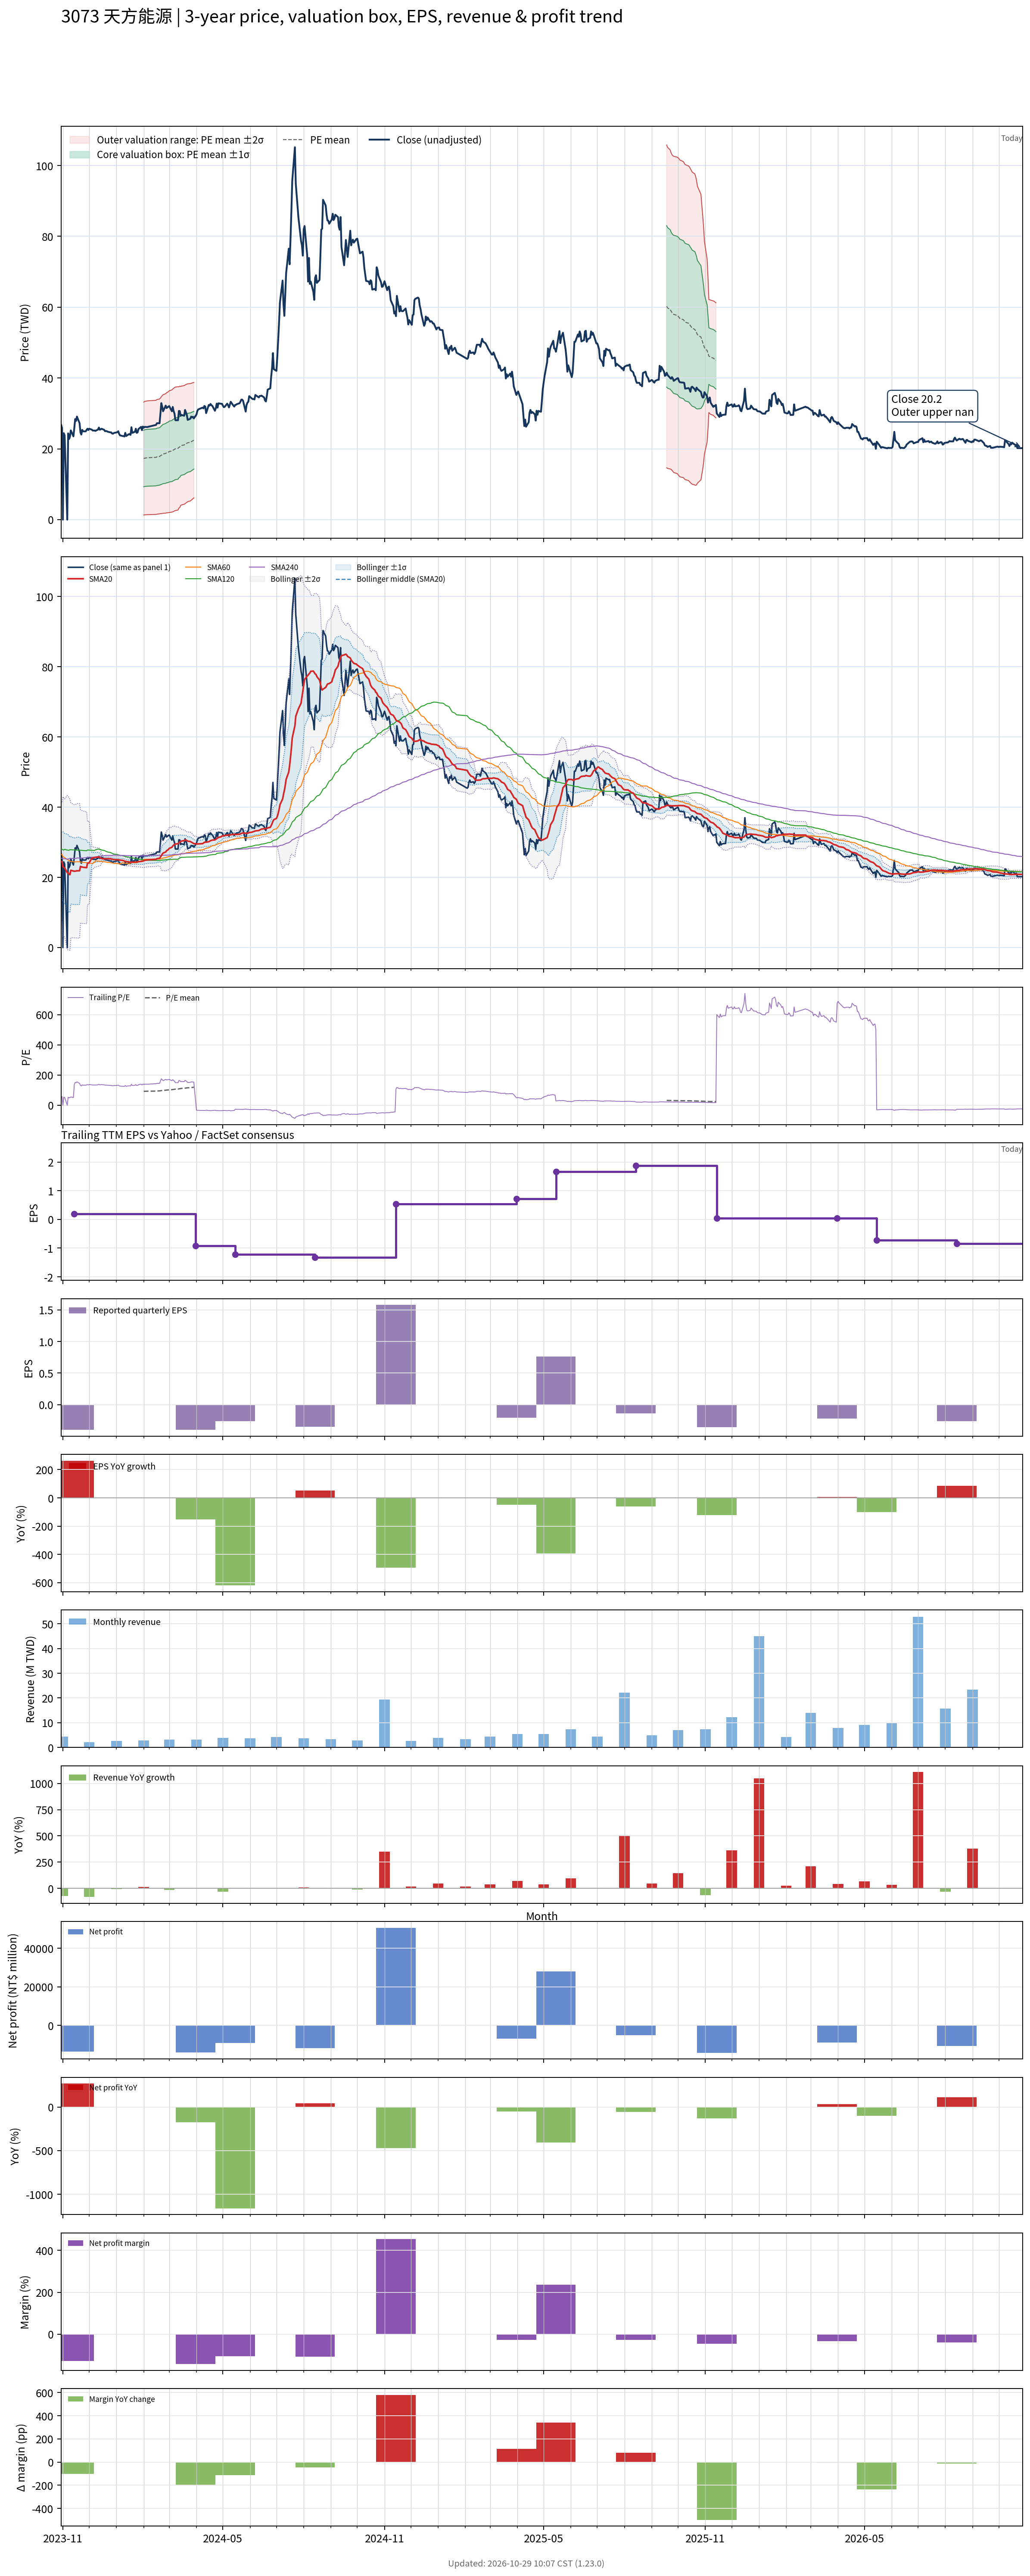

Values plotted in this chart, from the file beside it:
# chart-version: skill-stock-dynamic-val…
date, close, available_date, period_end, eps, ttm_eps, pe, pe_mean, pe_std, price_m2, price_m1, price_mean, price_p1, price_p2, forward_eps, forward_pe, forward_pe_mean, forward_pe_std, forward_price_m2, forward_price_m1, forward_price_mean, forward_price_p1, forward_price_p2, sma20
2023-10-30, 26.76, 2023-08-14, 2023-06-30, -0.23, 0.4601, 58.16, , , , , , , , , , , , , , , , , 24.56
2023-10-31, 25.87, 2023-08-14, 2023-06-30, -0.23, 0.4601, 56.22, , , , , , , , , , , , , , , , , 24.45
2023-11-01, 0.000000, 2023-08-14, 2023-06-30, -0.23, 0.4601, 0.000000, , , , , , , , , , , , , , , , , 23.05
2023-11-02, 24.41, 2023-08-14, 2023-06-30, -0.23, 0.4601, 53.06, , , , , , , , , , , , , , , , , 22.88
2023-11-03, 23.8, 2023-08-14, 2023-06-30, -0.23, 0.4601, 51.73, , , , , , , , , , , , , , , , , 22.68
2023-11-06, 0.000000, 2023-08-14, 2023-06-30, -0.23, 0.4601, 0.000000, , , , , , , , , , , , , , , , , 21.34
2023-11-07, 24.37, 2023-08-14, 2023-06-30, -0.23, 0.4601, 52.96, , , , , , , , , , , , , , , , , 21.2
2023-11-08, 22.77, 2023-08-14, 2023-06-30, -0.23, 0.4601, 49.49, , , , , , , , , , , , , , , , , 20.99
2023-11-09, 23.38, 2023-08-14, 2023-06-30, -0.23, 0.4601, 50.82, , , , , , , , , , , , , , , , , 20.75
2023-11-10, 25.21, 2023-08-14, 2023-06-30, -0.23, 0.4601, 54.8, , , , , , , , , , , , , , , , , 22.01
2023-11-13, 23.52, 2023-08-14, 2023-06-30, -0.23, 0.4601, 51.12, , , , , , , , , , , , , , , , , 21.81
2023-11-14, 25.82, 2023-11-14, 2023-09-30, -0.4, 0.1878, 137.5, , , , , , , , , , , , , , , , , 21.73
2023-11-15, 28.4, 2023-11-14, 2023-09-30, -0.4, 0.1878, 151.2, , , , , , , , , , , , , , , , , 21.78
2023-11-16, 27.89, 2023-11-14, 2023-09-30, -0.4, 0.1878, 148.5, , , , , , , , , , , , , , , , , 21.79
2023-11-17, 29.11, 2023-11-14, 2023-09-30, -0.4, 0.1878, 155, , , , , , , , , , , , , , , , , 21.88
2023-11-20, 27.23, 2023-11-14, 2023-09-30, -0.4, 0.1878, 145, , , , , , , , , , , , , , , , , 21.88
2023-11-21, 24.65, 2023-11-14, 2023-09-30, -0.4, 0.1878, 131.2, , , , , , , , , , , , , , , , , 23.11
2023-11-22, 24.04, 2023-11-14, 2023-09-30, -0.4, 0.1878, 128, , , , , , , , , , , , , , , , , 22.99
2023-11-23, 25.35, 2023-11-14, 2023-09-30, -0.4, 0.1878, 135, , , , , , , , , , , , , , , , , 22.94
2023-11-24, 24.93, 2023-11-14, 2023-09-30, -0.4, 0.1878, 132.8, , , , , , , , , , , , , , , , , 22.88
2023-11-27, 24.93, 2023-11-14, 2023-09-30, -0.4, 0.1878, 132.8, , , , , , , , , , , , , , , , , 22.78
2023-11-28, 25.35, 2023-11-14, 2023-09-30, -0.4, 0.1878, 135, , , , , , , , , , , , , , , , , 22.76
2023-11-29, 25.68, 2023-11-14, 2023-09-30, -0.4, 0.1878, 136.8, , , , , , , , , , , , , , , , , 24.04
2023-11-30, 25.31, 2023-11-14, 2023-09-30, -0.4, 0.1878, 134.8, , , , , , , , , , , , , , , , , 24.09
2023-12-01, 25.68, 2023-11-14, 2023-09-30, -0.4, 0.1878, 136.8, , , , , , , , , , , , , , , , , 24.18
2023-12-04, 25.4, 2023-11-14, 2023-09-30, -0.4, 0.1878, 135.2, , , , , , , , , , , , , , , , , 25.45
2023-12-05, 25.16, 2023-11-14, 2023-09-30, -0.4, 0.1878, 134, , , , , , , , , , , , , , , , , 25.49
2023-12-06, 25.16, 2023-11-14, 2023-09-30, -0.4, 0.1878, 134, , , , , , , , , , , , , , , , , 25.61
2023-12-07, 25.16, 2023-11-14, 2023-09-30, -0.4, 0.1878, 134, , , , , , , , , , , , , , , , , 25.7
2023-12-08, 25.07, 2023-11-14, 2023-09-30, -0.4, 0.1878, 133.5, , , , , , , , , , , , , , , , , 25.69
2023-12-11, 25.45, 2023-11-14, 2023-09-30, -0.4, 0.1878, 135.5, , , , , , , , , , , , , , , , , 25.79
2023-12-12, 26.01, 2023-11-14, 2023-09-30, -0.4, 0.1878, 138.5, , , , , , , , , , , , , , , , , 25.8
2023-12-13, 25.4, 2023-11-14, 2023-09-30, -0.4, 0.1878, 135.2, , , , , , , , , , , , , , , , , 25.65
2023-12-14, 25.49, 2023-11-14, 2023-09-30, -0.4, 0.1878, 135.8, , , , , , , , , , , , , , , , , 25.53
2023-12-15, 25.68, 2023-11-14, 2023-09-30, -0.4, 0.1878, 136.8, , , , , , , , , , , , , , , , , 25.36
2023-12-18, 25.35, 2023-11-14, 2023-09-30, -0.4, 0.1878, 135, , , , , , , , , , , , , , , , , 25.26
2023-12-19, 24.98, 2023-11-14, 2023-09-30, -0.4, 0.1878, 133, , , , , , , , , , , , , , , , , 25.28
2023-12-20, 25.02, 2023-11-14, 2023-09-30, -0.4, 0.1878, 133.2, , , , , , , , , , , , , , , , , 25.33
2023-12-21, 24.98, 2023-11-14, 2023-09-30, -0.4, 0.1878, 133, , , , , , , , , , , , , , , , , 25.31
2023-12-22, 24.84, 2023-11-14, 2023-09-30, -0.4, 0.1878, 132.2, , , , , , , , , , , , , , , , , 25.31
2023-12-25, 24.65, 2023-11-14, 2023-09-30, -0.4, 0.1878, 131.2, , , , , , , , , , , , , , , , , 25.29
2023-12-26, 24.65, 2023-11-14, 2023-09-30, -0.4, 0.1878, 131.2, , , , , , , , , , , , , , , , , 25.26
2023-12-27, 24.32, 2023-11-14, 2023-09-30, -0.4, 0.1878, 129.5, , , , , , , , , , , , , , , , , 25.19
2023-12-28, 24.27, 2023-11-14, 2023-09-30, -0.4, 0.1878, 129.2, , , , , , , , , , , , , , , , , 25.14
2023-12-29, 24.46, 2023-11-14, 2023-09-30, -0.4, 0.1878, 130.2, , , , , , , , , , , , , , , , , 25.08
2024-01-02, 24.69, 2023-11-14, 2023-09-30, -0.4, 0.1878, 131.5, , , , , , , , , , , , , , , , , 25.04
2024-01-03, 24.98, 2023-11-14, 2023-09-30, -0.4, 0.1878, 133, , , , , , , , , , , , , , , , , 25.03
2024-01-04, 24.23, 2023-11-14, 2023-09-30, -0.4, 0.1878, 129, , , , , , , , , , , , , , , , , 24.98
2024-01-05, 23.8, 2023-11-14, 2023-09-30, -0.4, 0.1878, 126.8, , , , , , , , , , , , , , , , , 24.92
2024-01-08, 23.62, 2023-11-14, 2023-09-30, -0.4, 0.1878, 125.8, , , , , , , , , , , , , , , , , 24.84
2024-01-09, 23.62, 2023-11-14, 2023-09-30, -0.4, 0.1878, 125.8, , , , , , , , , , , , , , , , , 24.75
2024-01-10, 23.47, 2023-11-14, 2023-09-30, -0.4, 0.1878, 125, , , , , , , , , , , , , , , , , 24.62
2024-01-11, 24.51, 2023-11-14, 2023-09-30, -0.4, 0.1878, 130.5, , , , , , , , , , , , , , , , , 24.58
2024-01-12, 23.62, 2023-11-14, 2023-09-30, -0.4, 0.1878, 125.8, , , , , , , , , , , , , , , , , 24.49
2024-01-15, 24.13, 2023-11-14, 2023-09-30, -0.4, 0.1878, 128.5, , , , , , , , , , , , , , , , , 24.41
2024-01-16, 24.18, 2023-11-14, 2023-09-30, -0.4, 0.1878, 128.8, , , , , , , , , , , , , , , , , 24.35
2024-01-17, 23.94, 2023-11-14, 2023-09-30, -0.4, 0.1878, 127.5, , , , , , , , , , , , , , , , , 24.3
2024-01-18, 26.1, 2023-11-14, 2023-09-30, -0.4, 0.1878, 139, , , , , , , , , , , , , , , , , 24.35
2024-01-19, 24.51, 2023-11-14, 2023-09-30, -0.4, 0.1878, 130.5, , , , , , , , , , , , , , , , , 24.33
... 667 more rows
